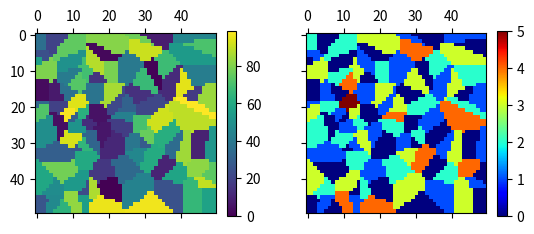

Python code for this plot:
#!/usr/bin/env python
# -*- coding: UTF8 -*-

# Author: Guillaume Bouvier -- guillaume.bouvier@pasteur.fr
# https://research.pasteur.fr/en/member/guillaume-bouvier/
# 2020-05-26 16:56:48 (UTC+0200)

import numpy
import scipy.spatial
import scipy.ndimage
import matplotlib.pyplot as plt


def generate_input(shape=(50, 50), ncenters=100):
    """
    Voronoi tesselation on a 2D array
    """
    x = numpy.random.uniform(0, shape[0], size=ncenters)
    y = numpy.random.uniform(0, shape[1], size=ncenters)
    centers = numpy.c_[x, y]
    kdtree = scipy.spatial.KDTree(centers)
    data = [numpy.unravel_index(i, shape) for i in range(shape[0] * shape[1])]
    _, label = kdtree.query(data)
    return label.reshape(shape)


def get_neighbor_regions(labels, label):
    """
    labels: 2D array of labels as generated by generate_input
    label: Region to compute the neighbors of
    """
    boolsel = scipy.ndimage.morphology.binary_dilation(labels == label)
    neighbor_labels = set(numpy.unique(labels[boolsel]))
    neighbor_labels -= set([label, ])
    return neighbor_labels


def relabel(labels, background_label=None):
    """
    labels: 2D array of labels as generated by generate_input
    """
    labellist = set(numpy.unique(labels))
    nlabels = len(labellist)
    if background_label is not None:
        labellist -= set([background_label, ])
    out = labels.copy() * nlabels
    colors = set(range(nlabels))
    for label in labellist:
        label *= nlabels
        neighbor_labels = get_neighbor_regions(out, label)
        colors_ = colors - set(neighbor_labels)
        out[out == label] = list(colors_)[0]
    return out


if __name__ == '__main__':
    labels = generate_input()
    out = relabel(labels)
    f, (ax1, ax2) = plt.subplots(1, 2, sharey=True, sharex=True)
    pcm = ax1.matshow(labels)
    f.colorbar(pcm, ax=ax1, shrink=0.5)
    pcm = ax2.matshow(out, cmap=plt.get_cmap('jet'))
    f.colorbar(pcm, ax=ax2, shrink=0.5)
    plt.savefig('4colors.png')
    plt.show()
